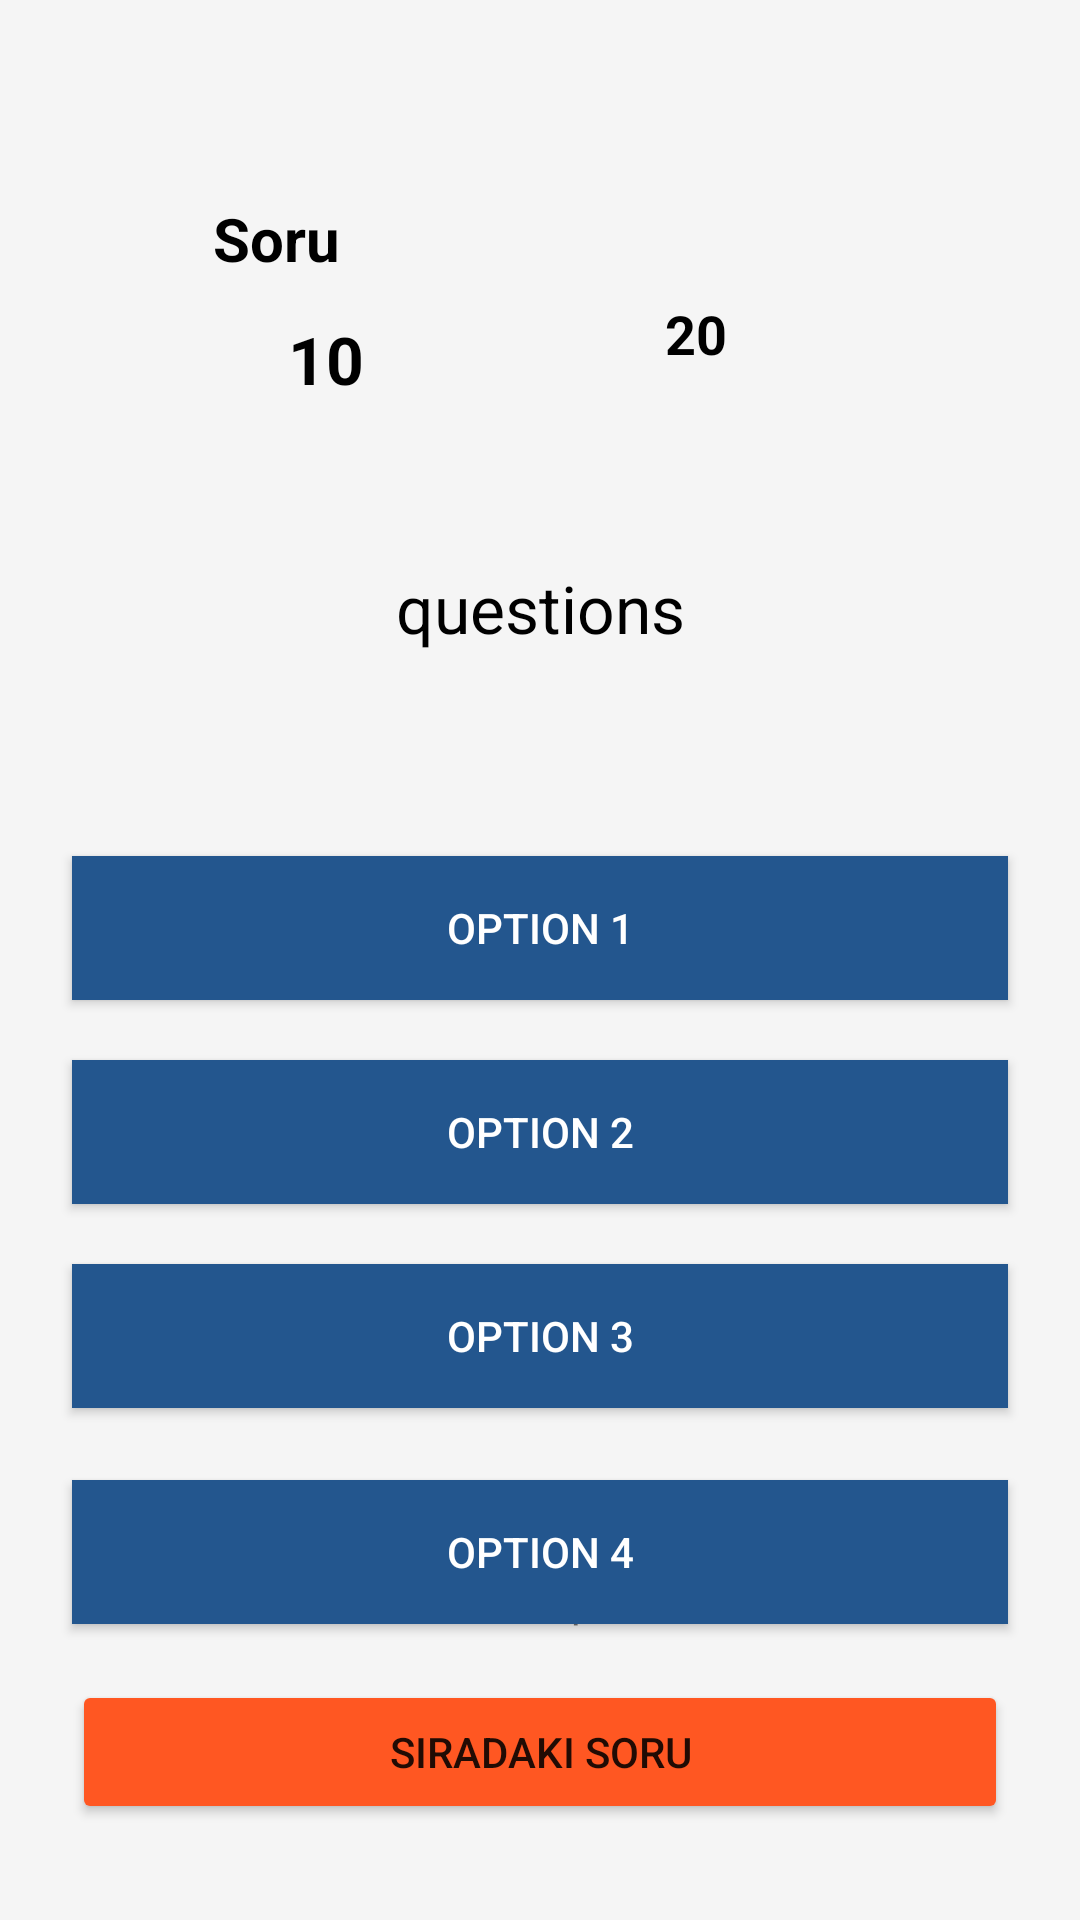

Write the Android layout XML for this screen, with the resource values it uses.
<!-- AndroidManifest.xml: application theme Theme.BilgiUygulama -->
<!-- res/layout/activity_quiz.xml -->
<?xml version="1.0" encoding="utf-8"?>
<androidx.constraintlayout.widget.ConstraintLayout xmlns:android="http://schemas.android.com/apk/res/android"
    xmlns:app="http://schemas.android.com/apk/res-auto"
    xmlns:tools="http://schemas.android.com/tools"
    android:id="@+id/close_quiz_btn"
    android:layout_width="match_parent"
    android:layout_height="match_parent"
    android:background="@color/background"
    tools:context=".QuizActivity">


    <Button
        android:id="@+id/option4Btn"
        android:layout_width="0dp"
        android:layout_height="wrap_content"
        android:layout_marginStart="24dp"
        android:layout_marginTop="92dp"
        android:layout_marginEnd="24dp"
        android:background="@color/kayit_ol_background"
        android:text="Option 4"
        android:textColor="@color/white"
        app:layout_constraintEnd_toEndOf="parent"
        app:layout_constraintHorizontal_bias="0.0"
        app:layout_constraintStart_toStartOf="parent"
        app:layout_constraintTop_toBottomOf="@+id/option2Btn" />

    <ImageView
        android:id="@+id/imageView3"
        android:layout_width="50dp"
        android:layout_height="50dp"
        android:layout_marginTop="16dp"
        android:src="@drawable/ic_baseline_close_24"
        app:layout_constraintEnd_toEndOf="parent"
        app:layout_constraintHorizontal_bias="0.044"
        app:layout_constraintStart_toStartOf="parent"
        app:layout_constraintTop_toTopOf="parent" />

    <TextView
        android:id="@+id/textView"
        android:layout_width="wrap_content"
        android:layout_height="wrap_content"
        android:layout_marginStart="71dp"
        android:layout_marginTop="66dp"
        android:text="Soru"
        android:textColor="@color/black"
        android:textSize="20sp"
        android:textStyle="bold"
        app:layout_constraintStart_toStartOf="parent"
        app:layout_constraintTop_toTopOf="parent" />

    <TextView
        android:id="@+id/quizQuestionsCount"
        android:layout_width="wrap_content"
        android:layout_height="wrap_content"
        android:layout_marginStart="96dp"
        android:layout_marginTop="12dp"
        android:text="10"
        android:textColor="@color/black"
        android:textSize="22sp"
        android:textStyle="bold"
        app:layout_constraintStart_toStartOf="parent"
        app:layout_constraintTop_toBottomOf="@+id/textView" />

    <ProgressBar
        android:id="@+id/quizCoutProgressBar"
        style="@style/Widget.AppCompat.ProgressBar.Horizontal"
        android:layout_width="90dp"
        android:layout_height="90dp"
        android:layout_marginTop="66dp"
        android:layout_marginEnd="83dp"
        android:indeterminateTint="@color/light_sky"
        android:progress="50"
        android:progressDrawable="@drawable/circular_progressbar"
        android:visibility="invisible"
        app:layout_constraintEnd_toEndOf="parent"
        app:layout_constraintTop_toTopOf="parent" />

    <TextView
        android:id="@+id/countTimeQuiz"
        android:layout_width="wrap_content"
        android:layout_height="wrap_content"
        android:text="20"
        android:textColor="@color/black"
        android:textSize="18sp"
        android:textStyle="bold"
        app:layout_constraintBottom_toBottomOf="@+id/quizCoutProgressBar"
        app:layout_constraintEnd_toEndOf="@+id/quizCoutProgressBar"
        app:layout_constraintStart_toStartOf="@+id/quizCoutProgressBar"
        app:layout_constraintTop_toTopOf="@+id/quizCoutProgressBar" />

    <TextView
        android:id="@+id/quizQuestionTv"
        android:layout_width="wrap_content"
        android:layout_height="wrap_content"
        android:layout_marginStart="8dp"
        android:layout_marginTop="32dp"
        android:layout_marginEnd="8dp"
        android:text="questions"
        android:textColor="@color/black"
        android:textSize="22sp"
        app:layout_constraintEnd_toEndOf="parent"
        app:layout_constraintStart_toStartOf="parent"
        app:layout_constraintTop_toBottomOf="@+id/quizCoutProgressBar" />

    <Button
        android:id="@+id/option1Btn"
        android:layout_width="0dp"
        android:layout_height="wrap_content"
        android:layout_marginStart="24dp"
        android:layout_marginTop="68dp"
        android:layout_marginEnd="24dp"
        android:background="@color/kayit_ol_background"
        android:text="Option 1"
        android:textColor="@color/white"
        app:layout_constraintEnd_toEndOf="parent"
        app:layout_constraintHorizontal_bias="0.0"
        app:layout_constraintStart_toStartOf="parent"
        app:layout_constraintTop_toBottomOf="@+id/quizQuestionTv" />

    <Button
        android:id="@+id/option2Btn"
        android:layout_width="0dp"
        android:layout_height="wrap_content"
        android:layout_marginStart="24dp"
        android:layout_marginTop="20dp"
        android:layout_marginEnd="24dp"
        android:background="@color/kayit_ol_background"
        android:text="Option 2"
        android:textColor="@color/white"
        app:layout_constraintEnd_toEndOf="parent"
        app:layout_constraintHorizontal_bias="0.0"
        app:layout_constraintStart_toStartOf="parent"
        app:layout_constraintTop_toBottomOf="@+id/option1Btn" />

    <Button
        android:id="@+id/option3Btn"
        android:layout_width="0dp"
        android:layout_height="wrap_content"
        android:layout_marginStart="24dp"
        android:layout_marginTop="20dp"
        android:layout_marginEnd="24dp"
        android:background="@color/kayit_ol_background"
        android:text="Option 3"
        android:textColor="@color/white"
        app:layout_constraintEnd_toEndOf="parent"
        app:layout_constraintHorizontal_bias="0.0"
        app:layout_constraintStart_toStartOf="parent"
        app:layout_constraintTop_toBottomOf="@+id/option2Btn" />

    <Button
        android:id="@+id/nextQueBtn"
        android:layout_width="0dp"
        android:layout_height="wrap_content"
        android:layout_marginStart="24dp"
        android:layout_marginEnd="24dp"
        android:layout_marginBottom="32dp"
        android:backgroundTint="@color/orange"
        android:text="Sıradaki Soru"
        app:layout_constraintBottom_toBottomOf="parent"
        app:layout_constraintEnd_toEndOf="parent"
        app:layout_constraintHorizontal_bias="0.5"
        app:layout_constraintStart_toStartOf="parent" />

    <TextView
        android:id="@+id/ansFeedbackTv"
        android:layout_width="wrap_content"
        android:layout_height="wrap_content"
        android:text="Cevap"
        app:layout_constraintBottom_toTopOf="@+id/nextQueBtn"
        app:layout_constraintEnd_toEndOf="parent"
        app:layout_constraintHorizontal_bias="0.498"
        app:layout_constraintStart_toStartOf="parent"
        app:layout_constraintTop_toBottomOf="@+id/option3Btn"
        app:layout_constraintVertical_bias="0.762" />

</androidx.constraintlayout.widget.ConstraintLayout>
<!-- resources referenced by this layout -->
<resources>
  <color name="background">#F5F5F5</color>
  <color name="black">#FF000000</color>
  <color name="kayit_ol_background">#23568E</color>
  <color name="light_sky">#59CFFA</color>
  <color name="orange">#FF5722</color>
  <color name="white">#FFFFFFFF</color>
  <style name="Theme.BilgiUygulama" parent="Base.Theme.BilgiUygulama" />
  <style name="Base.Theme.BilgiUygulama" parent="Theme.AppCompat.DayNight.NoActionBar">
          
          
      </style>
</resources>
